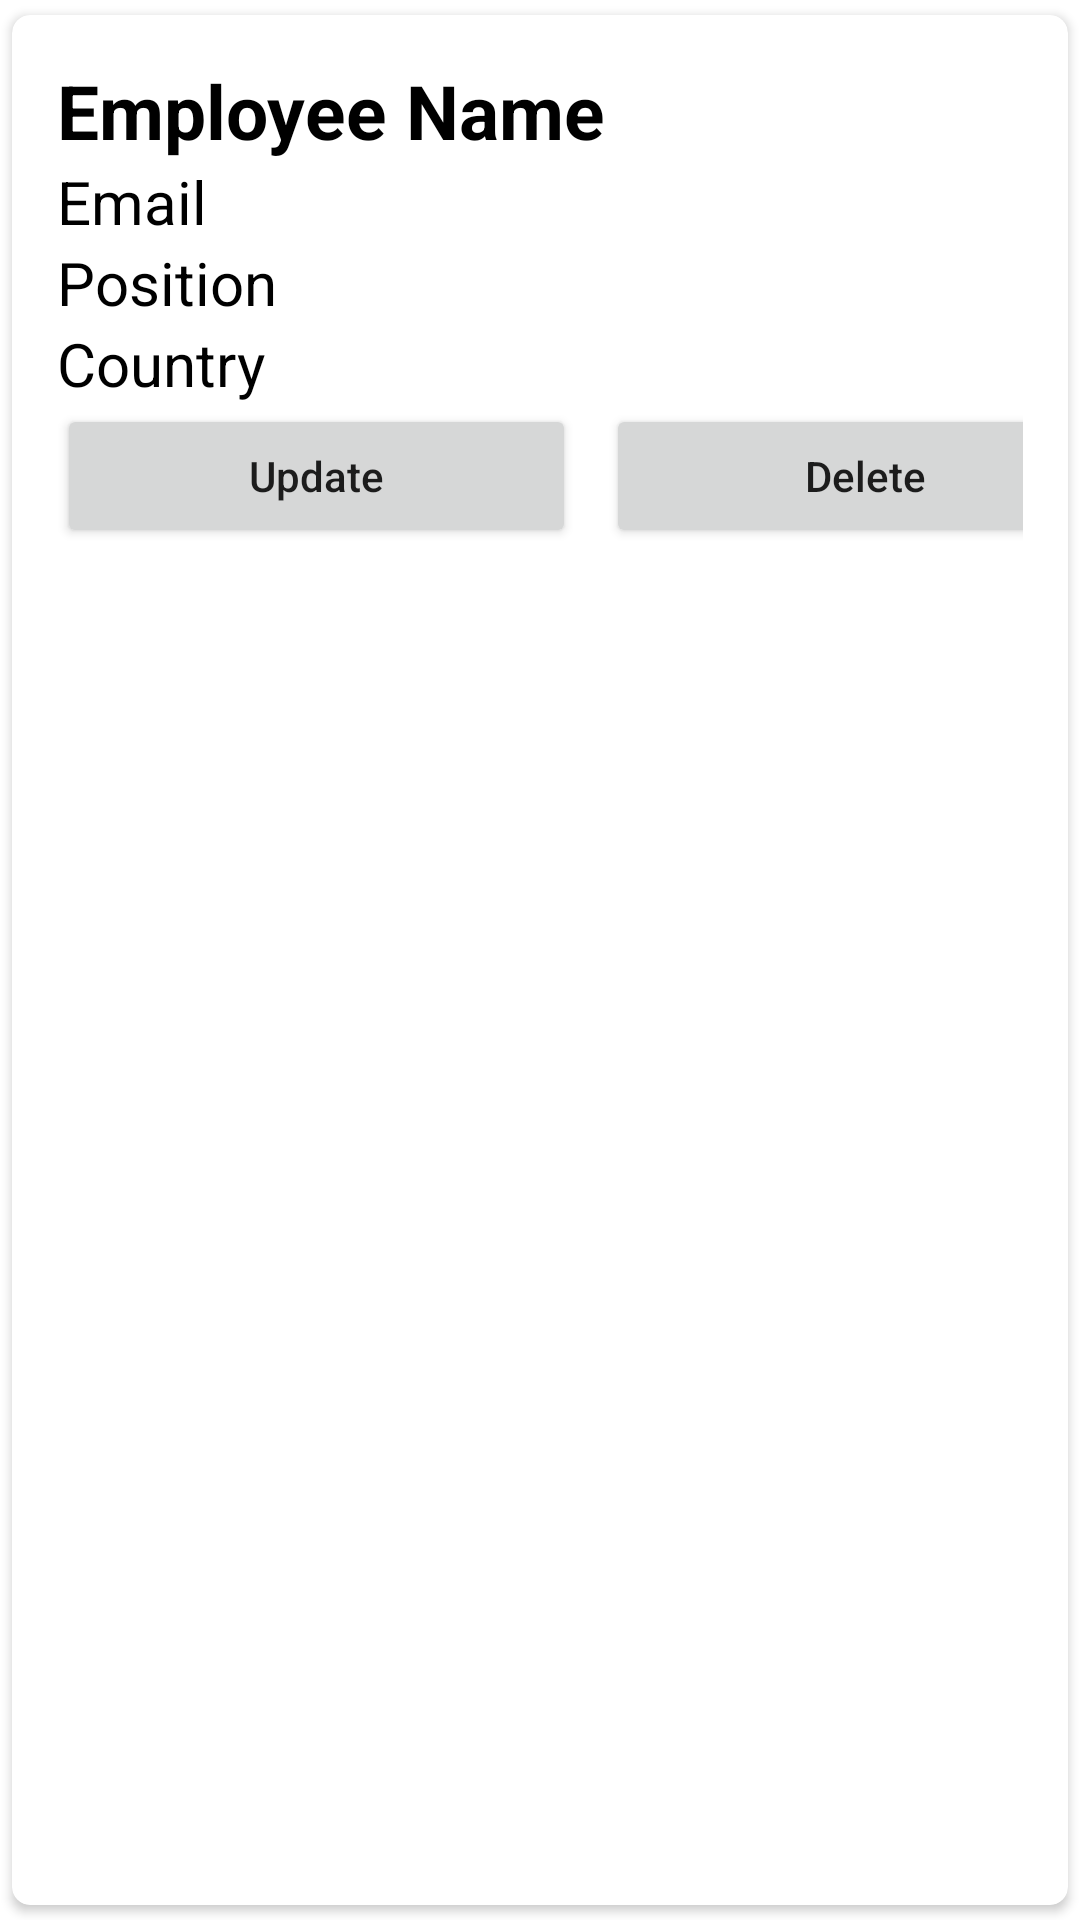

Reconstruct the res/layout file that produces this screen, plus the resources it refers to.
<!-- AndroidManifest.xml: application theme Theme.MobileAssignmentTwo -->
<!-- res/layout/main_item.xml -->
<?xml version="1.0" encoding="utf-8"?>
<androidx.cardview.widget.CardView xmlns:android="http://schemas.android.com/apk/res/android"
    android:layout_width="match_parent"
    android:layout_height="wrap_content"
    xmlns:app="http://schemas.android.com/apk/res-auto"
    app:cardCornerRadius="6dp"
    android:elevation="6dp"
    app:cardUseCompatPadding="true">

    <RelativeLayout
        android:layout_width="match_parent"
        android:layout_height="wrap_content"
        android:padding="15dp">

        <TextView
            android:layout_width="match_parent"
            android:layout_height="wrap_content"
            android:id="@+id/tvName"
            android:text="Employee Name"
            android:textStyle="bold"
            android:textSize="25sp"
            android:textColor="@color/black" />

        <TextView
            android:layout_width="match_parent"
            android:layout_height="wrap_content"
            android:id="@+id/tvEmail"
            android:text="Email"
            android:layout_below="@+id/tvName"
            android:textSize="20sp"
            android:textColor="@color/black" />

        <TextView
            android:layout_width="match_parent"
            android:layout_height="wrap_content"
            android:id="@+id/tvPosition"
            android:text="Position"
            android:layout_below="@+id/tvEmail"
            android:textSize="20sp"
            android:textColor="@color/black" />

        <TextView
            android:layout_width="match_parent"
            android:layout_height="wrap_content"
            android:id="@+id/tvCountry"
            android:text="Country"
            android:layout_below="@+id/tvPosition"
            android:textSize="20sp"
            android:textColor="@color/black" />

        <LinearLayout
            android:layout_below="@+id/tvCountry"
            android:layout_width="match_parent"
            android:layout_height="wrap_content"
            android:orientation="horizontal">

            <Button
                android:id="@+id/btnUpdate"
                android:layout_width="173dp"
                android:layout_height="wrap_content"
                android:layout_marginRight="5dp"
                android:text="Update"
                android:textAllCaps="false" />

            <Button
                android:id="@+id/btnDelete"
                android:layout_width="173dp"
                android:layout_height="wrap_content"
                android:layout_marginLeft="5dp"
                android:text="Delete"
                android:textAllCaps="false" />

        </LinearLayout>

    </RelativeLayout>

</androidx.cardview.widget.CardView>
<!-- resources referenced by this layout -->
<resources>
  <style name="Theme.MobileAssignmentTwo" parent="Theme.MaterialComponents.DayNight.DarkActionBar">
          
          <item name="colorPrimary">@color/purple_500</item>
          <item name="colorPrimaryVariant">@color/purple_700</item>
          <item name="colorOnPrimary">@color/white</item>
          
          <item name="colorSecondary">@color/teal_200</item>
          <item name="colorSecondaryVariant">@color/teal_700</item>
          <item name="colorOnSecondary">@color/black</item>
          
          <item name="android:statusBarColor" tools:targetApi="l">?attr/colorPrimaryVariant</item>
          
      </style>
  <!-- not gathered from this repository: default colours our renderer supplied (Android Studio template values) -->
  <color name="purple_500">#FF6200EE</color>
  <color name="purple_700">#FF3700B3</color>
  <color name="teal_200">#FF03DAC5</color>
  <color name="teal_700">#FF018786</color>
  <color name="black">#FF000000</color>
  <color name="white">#FFFFFFFF</color>
</resources>
